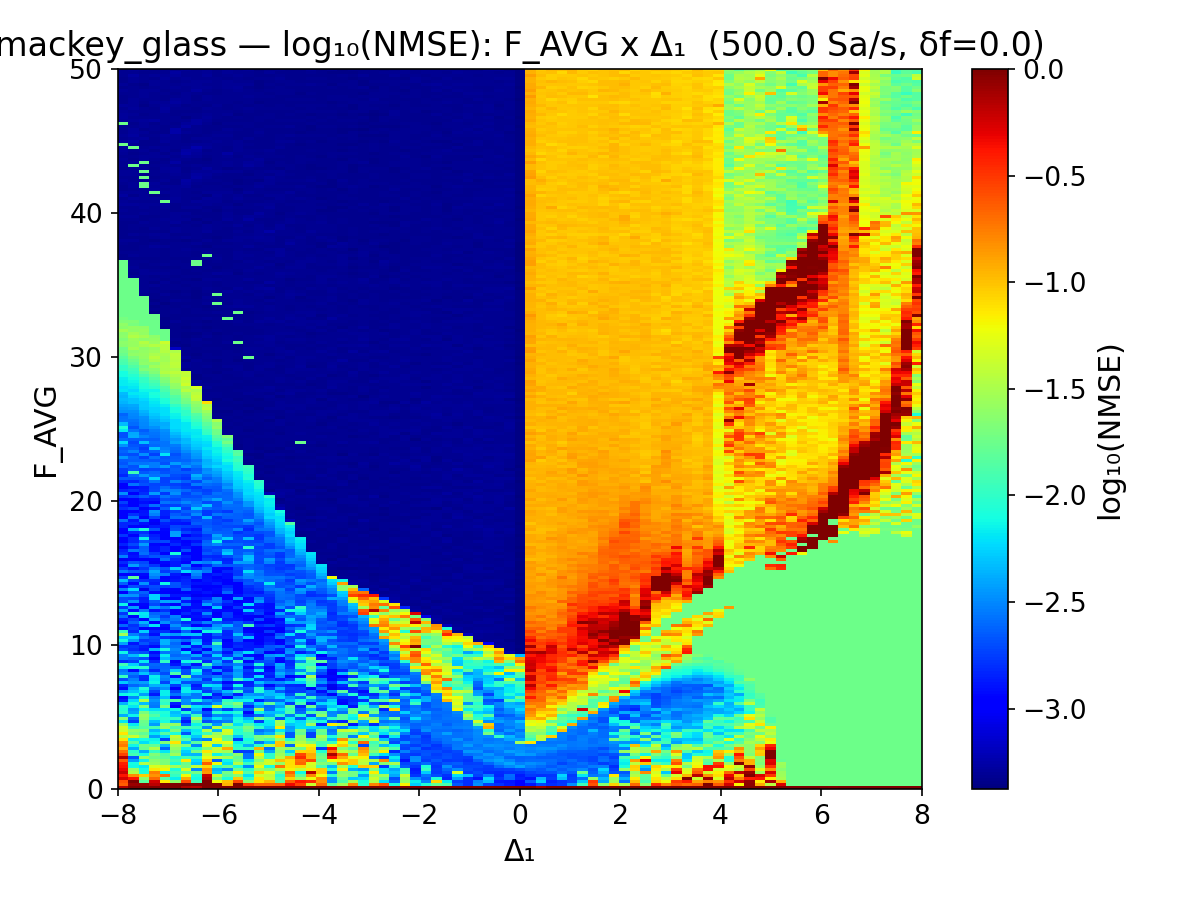

Values plotted in this chart, from the file beside it:
f_avg, delta1, log10_nmse
0.0000, -8, -0.157
0.2092, -8, -0.6462
0.4184, -8, -0.5897
36.4, -8, -1.748
33.47, -8, -1.748
35.77, -8, -1.748
35.36, -8, -1.748
36.19, -8, -1.748
35.56, -8, -1.748
35.98, -8, -1.748
0.6276, -8, -0.2511
36.61, -8, -1.748
34.31, -8, -1.748
34.52, -8, -1.748
34.1, -8, -1.748
34.94, -8, -1.748
33.89, -8, -1.748
35.15, -8, -1.748
33.26, -8, -1.748
34.73, -8, -1.748
33.68, -8, -1.748
30.75, -8, -1.633
29.71, -8, -1.88
31.38, -8, -1.622
28.24, -8, -2.175
32.01, -8, -1.625
29.29, -8, -2.003
1.464, -8, -0.3706
27.82, -8, -2.221
31.17, -8, -1.665
31.8, -8, -1.528
30.33, -8, -1.716
1.255, -8, -0.3221
28.87, -8, -2.103
33.05, -8, -1.747
29.08, -8, -1.99
32.43, -8, -1.671
29.92, -8, -1.831
25.73, -8, -2.581
32.85, -8, -1.752
28.03, -8, -2.168
27.41, -8, -2.322
21.97, -8, -2.752
25.52, -8, -2.568
31.59, -8, -1.625
27.2, -8, -2.352
30.96, -8, -1.61
26.36, -8, -2.449
25.1, -8, -2.084
2.929, -8, -0.7469
29.5, -8, -1.911
2.092, -8, -0.1462
28.45, -8, -2.157
30.54, -8, -1.735
28.66, -8, -2.108
27.62, -8, -2.196
32.64, -8, -1.709
15.06, -8, -2.542
23.85, -8, -2.479
24.9, -8, -2.182
... 18,420 more rows
